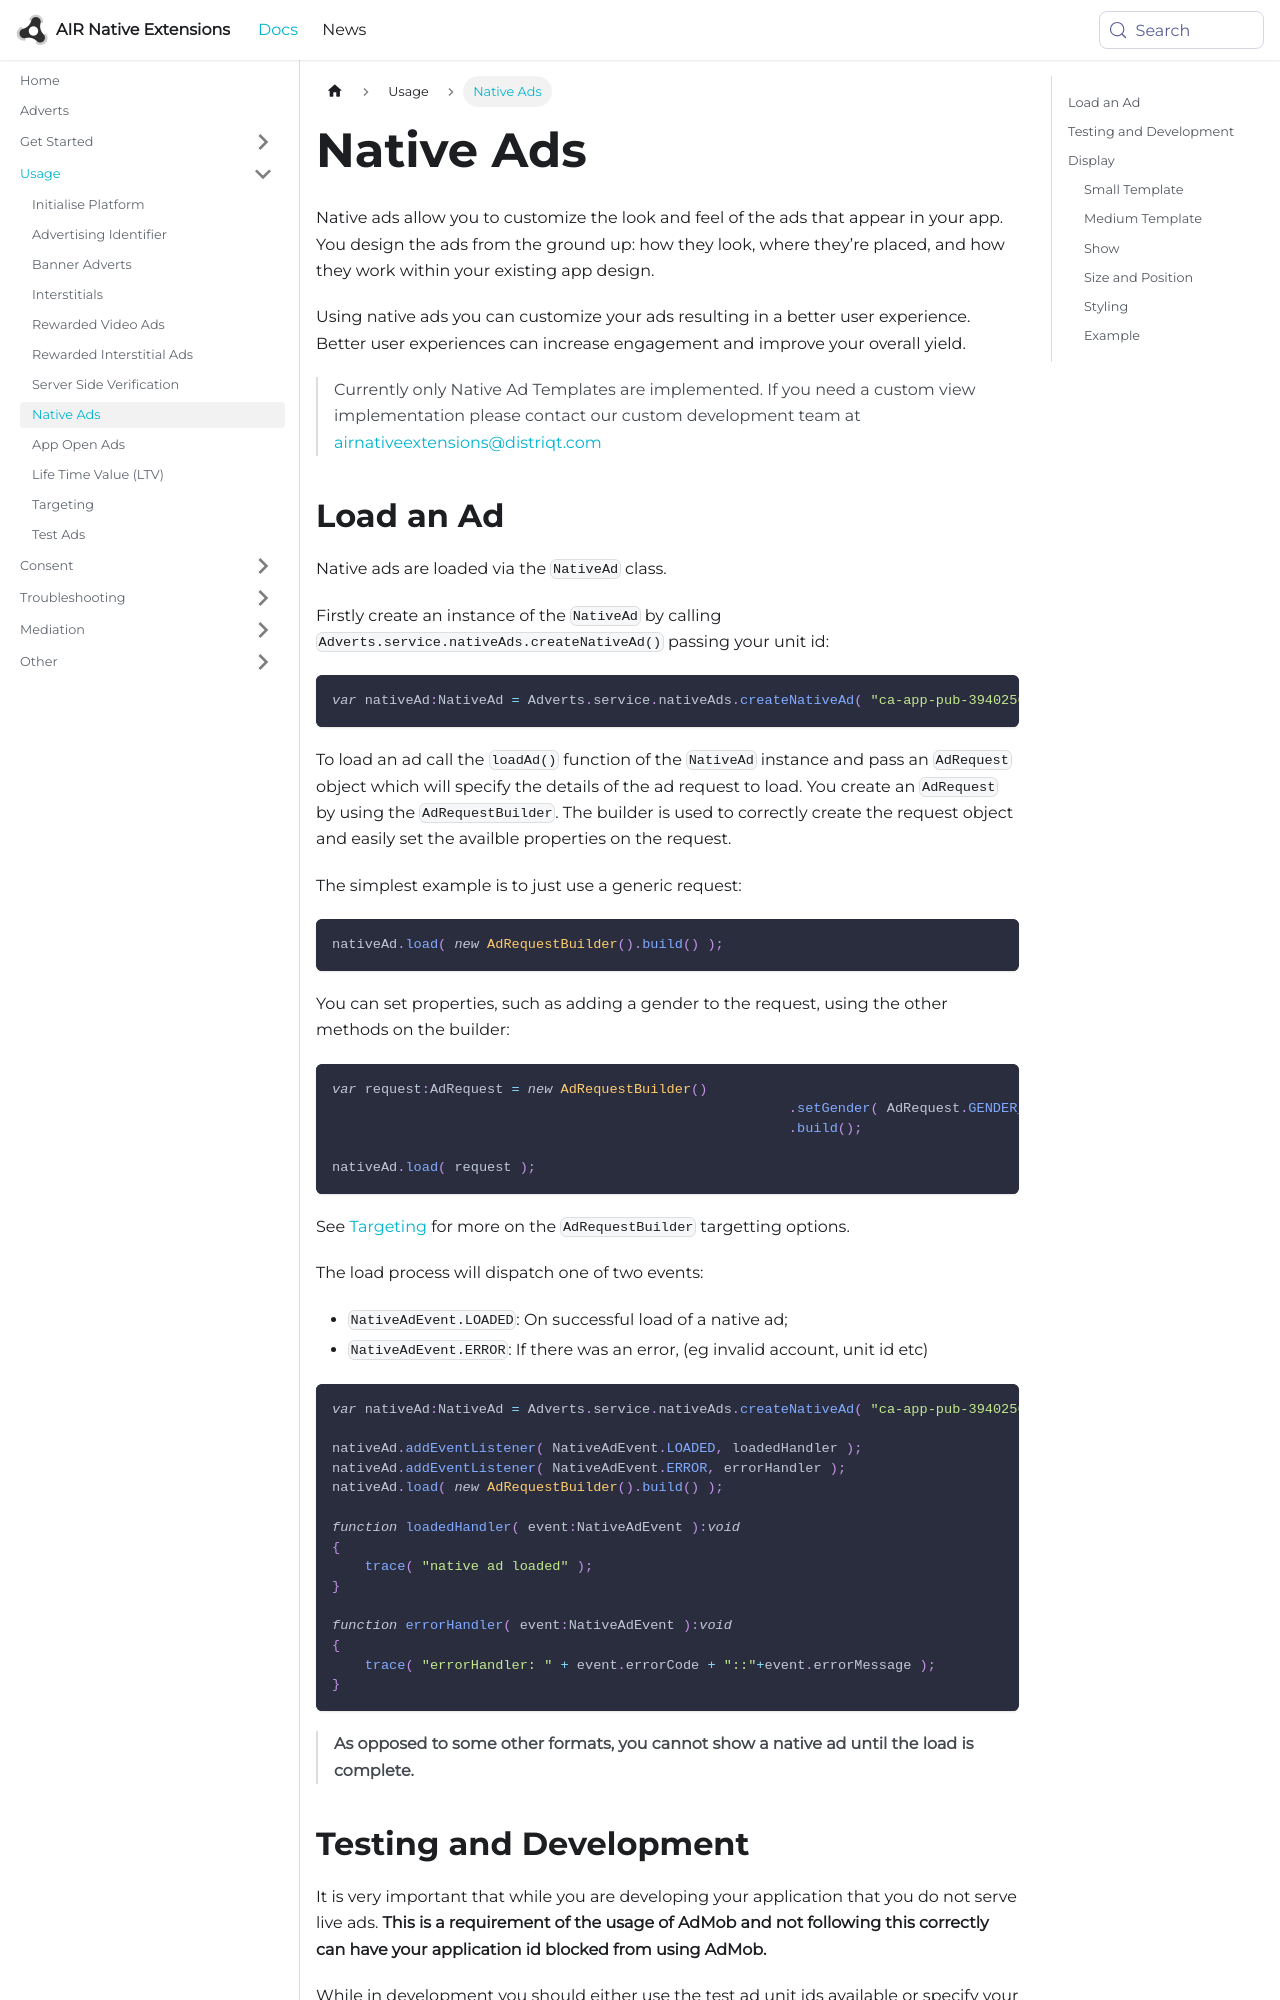

repository: airnativeextensions/nativeextensions-documentation · page: docs/adverts/native-ads/index.html · generator: docusaurus

---
title: Native Ads
sidebar_label: Native Ads
---

Native ads allow you to customize the look and feel of the ads that appear in your app. You design the ads from the ground up: how they look, where they’re placed, and how they work within your existing app design.

Using native ads you can customize your ads resulting in a better user experience. Better user experiences can increase engagement and improve your overall yield.

>
> Currently only Native Ad Templates are implemented. If you need a custom view implementation please contact our custom development team at airnativeextensions@distriqt.com
>
